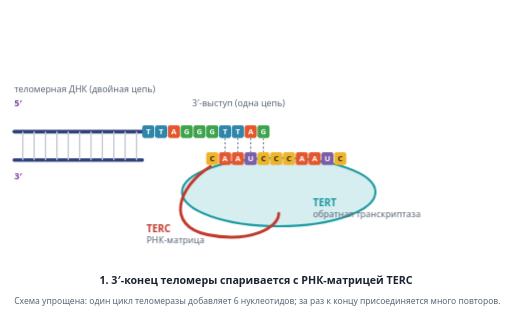
t = 0.00 s
t = 1.95 s: frame unchanged from t = 0.00 s, image omitted
t = 2.88 s: frame unchanged from t = 0.00 s, image omitted
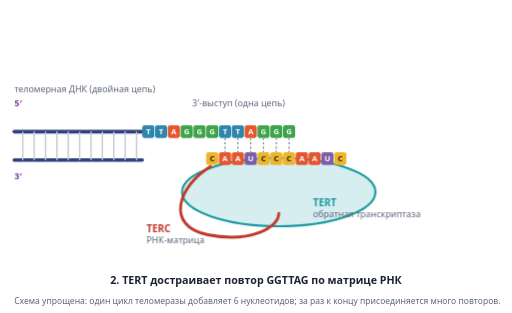
t = 4.96 s
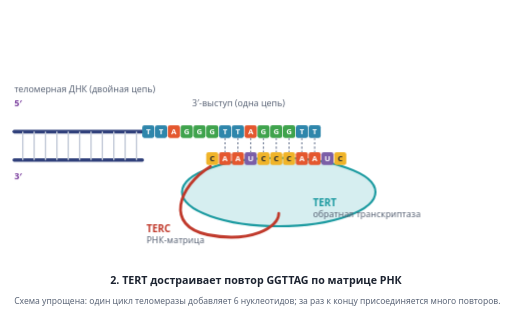
t = 6.72 s
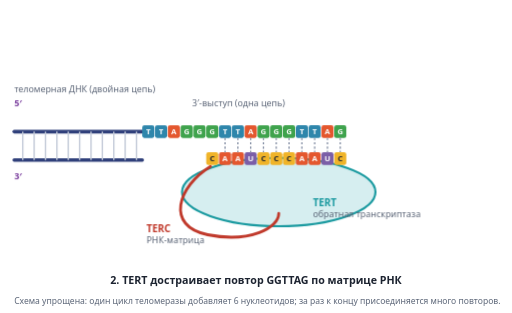
t = 8.38 s

The animated SVG that drew these frames (rendered in a browser with its animation timeline set to each time). Animation: 56 CSS @keyframes rules; frames cover the first 8.38 s, repeats indefinitely.

<svg class="tel-svg" xmlns="http://www.w3.org/2000/svg" viewBox="0 0 720 440" role="img" aria-labelledby="tel-t tel-d">
  <title id="tel-t">Анимация: как теломераза удлиняет теломеру</title>
  <desc id="tel-d">Одноцепочечный 3'-выступ теломеры спаривается с РНК-матрицей TERC теломеразы. Обратная транскриптаза TERT достраивает шесть нуклеотидов GGTTAG, то есть один повтор. Затем комплекс сдвигается к новому 3'-концу (транслокация), и цикл повторяется. В конце комплементарную C-цепь достраивают праймаза Pol альфа и ДНК-полимераза дельта.</desc>
  <style>
    .tel-svg text { font-family: system-ui, "Segoe UI", Roboto, Arial, sans-serif; fill: #1c2330; font-size: 12.5px; }
    .tel-svg .tel-b { font-weight: 700; }
    .tel-svg .tel-m { fill: #5b6577; }
    .tel-svg .tel-old { stroke: #2f3f7a; stroke-width: 5; fill: none; stroke-linecap: round; }
    .tel-svg .tel-rung { stroke: #c3cad8; stroke-width: 2; }
    .tel-svg .tel-cell text { font-size: 11px; font-weight: 700; text-anchor: middle; fill: #fff; }
    .tel-svg .tel-A rect { fill: #e4572e; } .tel-svg .tel-T rect { fill: #2e86ab; } .tel-svg .tel-G rect { fill: #3fa34d; }
    .tel-svg .tel-C rect { fill: #f0b429; } .tel-svg .tel-C text { fill: #1c2330; } .tel-svg .tel-U rect { fill: #7b5ea7; }
    .tel-svg .tel-pair { stroke: #8a94a8; stroke-width: 2; stroke-dasharray: 3 3; }
    .tel-svg .tel-tert { fill: #d6eef0; stroke: #1a9aa0; stroke-width: 3; }
    .tel-svg .tel-terc { fill: none; stroke: #c0392b; stroke-width: 4; stroke-linecap: round; }
    .tel-svg .tel-prim { fill: #7b5ea7; stroke: #fff; stroke-width: 2; }
    .tel-svg .tel-cap { font-size: 15px; font-weight: 700; text-anchor: middle; }
    .tel-svg .tel-scene { animation: tel-scene 20s linear infinite; }
    .tel-svg .tel-grp { animation: tel-grp 20s ease-in-out infinite; }
    .tel-svg .tel-d0 { animation: tel-d0 20s linear infinite; }
    .tel-svg .tel-prim { animation: tel-prim 20s linear infinite; }
    @keyframes tel-scene { 0% { opacity: 1; } 96% { opacity: 1; } 99% { opacity: 0; } 99.9% { opacity: 0; } 100% { opacity: 1; } }
    @keyframes tel-grp { 0%, 46% { transform: translateX(0); opacity: 1; } 52% { transform: translateX(108px); opacity: 1; } 80% { transform: translateX(108px); opacity: 1; } 84%, 99.9% { transform: translateX(108px); opacity: 0; } 100% { transform: translateX(0); opacity: 1; } }
    @keyframes tel-d0 { 0%, 44% { opacity: 1; } 45.5%, 52% { opacity: 0; } 53.5%, 100% { opacity: 1; } }
    @keyframes tel-prim { 0%, 84% { opacity: 0; } 86%, 100% { opacity: 1; } }
    .tel-svg .tel-nl0 { animation: tel-nl0 20s linear infinite; }
    @keyframes tel-nl0 { 0%, 19.9% { opacity: 0; transform: translateY(-10px); } 20.8%, 100% { opacity: 1; transform: translateY(0); } }
    .tel-svg .tel-nd0 { animation: tel-nd0 20s linear infinite; }
    @keyframes tel-nd0 { 0%, 19.9% { opacity: 0; } 20.8%, 44% { opacity: 1; } 45.5%, 100% { opacity: 0; } }
    .tel-svg .tel-nl1 { animation: tel-nl1 20s linear infinite; }
    @keyframes tel-nl1 { 0%, 23.9% { opacity: 0; transform: translateY(-10px); } 24.8%, 100% { opacity: 1; transform: translateY(0); } }
    .tel-svg .tel-nd1 { animation: tel-nd1 20s linear infinite; }
    @keyframes tel-nd1 { 0%, 23.9% { opacity: 0; } 24.8%, 44% { opacity: 1; } 45.5%, 100% { opacity: 0; } }
    .tel-svg .tel-nl2 { animation: tel-nl2 20s linear infinite; }
    @keyframes tel-nl2 { 0%, 27.9% { opacity: 0; transform: translateY(-10px); } 28.8%, 100% { opacity: 1; transform: translateY(0); } }
    .tel-svg .tel-nd2 { animation: tel-nd2 20s linear infinite; }
    @keyframes tel-nd2 { 0%, 27.9% { opacity: 0; } 28.8%, 44% { opacity: 1; } 45.5%, 100% { opacity: 0; } }
    .tel-svg .tel-nl3 { animation: tel-nl3 20s linear infinite; }
    @keyframes tel-nl3 { 0%, 31.9% { opacity: 0; transform: translateY(-10px); } 32.8%, 100% { opacity: 1; transform: translateY(0); } }
    .tel-svg .tel-nd3 { animation: tel-nd3 20s linear infinite; }
    @keyframes tel-nd3 { 0%, 31.9% { opacity: 0; } 32.8%, 44% { opacity: 1; } 45.5%, 100% { opacity: 0; } }
    .tel-svg .tel-nl4 { animation: tel-nl4 20s linear infinite; }
    @keyframes tel-nl4 { 0%, 35.9% { opacity: 0; transform: translateY(-10px); } 36.8%, 100% { opacity: 1; transform: translateY(0); } }
    .tel-svg .tel-nd4 { animation: tel-nd4 20s linear infinite; }
    @keyframes tel-nd4 { 0%, 35.9% { opacity: 0; } 36.8%, 44% { opacity: 1; } 45.5%, 100% { opacity: 0; } }
    .tel-svg .tel-nl5 { animation: tel-nl5 20s linear infinite; }
    @keyframes tel-nl5 { 0%, 39.9% { opacity: 0; transform: translateY(-10px); } 40.8%, 100% { opacity: 1; transform: translateY(0); } }
    .tel-svg .tel-nd5 { animation: tel-nd5 20s linear infinite; }
    @keyframes tel-nd5 { 0%, 39.9% { opacity: 0; } 40.8%, 44% { opacity: 1; } 45.5%, 100% { opacity: 0; } }
    .tel-svg .tel-nl6 { animation: tel-nl6 20s linear infinite; }
    @keyframes tel-nl6 { 0%, 57.9% { opacity: 0; transform: translateY(-10px); } 58.8%, 100% { opacity: 1; transform: translateY(0); } }
    .tel-svg .tel-nd6 { animation: tel-nd6 20s linear infinite; }
    @keyframes tel-nd6 { 0%, 57.9% { opacity: 0; } 58.8%, 80% { opacity: 1; } 81.5%, 100% { opacity: 0; } }
    .tel-svg .tel-nl7 { animation: tel-nl7 20s linear infinite; }
    @keyframes tel-nl7 { 0%, 61.9% { opacity: 0; transform: translateY(-10px); } 62.8%, 100% { opacity: 1; transform: translateY(0); } }
    .tel-svg .tel-nd7 { animation: tel-nd7 20s linear infinite; }
    @keyframes tel-nd7 { 0%, 61.9% { opacity: 0; } 62.8%, 80% { opacity: 1; } 81.5%, 100% { opacity: 0; } }
    .tel-svg .tel-nl8 { animation: tel-nl8 20s linear infinite; }
    @keyframes tel-nl8 { 0%, 65.9% { opacity: 0; transform: translateY(-10px); } 66.8%, 100% { opacity: 1; transform: translateY(0); } }
    .tel-svg .tel-nd8 { animation: tel-nd8 20s linear infinite; }
    @keyframes tel-nd8 { 0%, 65.9% { opacity: 0; } 66.8%, 80% { opacity: 1; } 81.5%, 100% { opacity: 0; } }
    .tel-svg .tel-nl9 { animation: tel-nl9 20s linear infinite; }
    @keyframes tel-nl9 { 0%, 69.9% { opacity: 0; transform: translateY(-10px); } 70.8%, 100% { opacity: 1; transform: translateY(0); } }
    .tel-svg .tel-nd9 { animation: tel-nd9 20s linear infinite; }
    @keyframes tel-nd9 { 0%, 69.9% { opacity: 0; } 70.8%, 80% { opacity: 1; } 81.5%, 100% { opacity: 0; } }
    .tel-svg .tel-nl10 { animation: tel-nl10 20s linear infinite; }
    @keyframes tel-nl10 { 0%, 73.9% { opacity: 0; transform: translateY(-10px); } 74.8%, 100% { opacity: 1; transform: translateY(0); } }
    .tel-svg .tel-nd10 { animation: tel-nd10 20s linear infinite; }
    @keyframes tel-nd10 { 0%, 73.9% { opacity: 0; } 74.8%, 80% { opacity: 1; } 81.5%, 100% { opacity: 0; } }
    .tel-svg .tel-nl11 { animation: tel-nl11 20s linear infinite; }
    @keyframes tel-nl11 { 0%, 77.9% { opacity: 0; transform: translateY(-10px); } 78.8%, 100% { opacity: 1; transform: translateY(0); } }
    .tel-svg .tel-nd11 { animation: tel-nd11 20s linear infinite; }
    @keyframes tel-nd11 { 0%, 77.9% { opacity: 0; } 78.8%, 80% { opacity: 1; } 81.5%, 100% { opacity: 0; } }
    .tel-svg .tel-cl0 { animation: tel-cl0 20s linear infinite; }
    @keyframes tel-cl0 { 0%, 92.9% { opacity: 0; } 93.7%, 100% { opacity: 1; } }
    .tel-svg .tel-cl1 { animation: tel-cl1 20s linear infinite; }
    @keyframes tel-cl1 { 0%, 92.5% { opacity: 0; } 93.3%, 100% { opacity: 1; } }
    .tel-svg .tel-cl2 { animation: tel-cl2 20s linear infinite; }
    @keyframes tel-cl2 { 0%, 92.1% { opacity: 0; } 92.9%, 100% { opacity: 1; } }
    .tel-svg .tel-cl3 { animation: tel-cl3 20s linear infinite; }
    @keyframes tel-cl3 { 0%, 91.8% { opacity: 0; } 92.6%, 100% { opacity: 1; } }
    .tel-svg .tel-cl4 { animation: tel-cl4 20s linear infinite; }
    @keyframes tel-cl4 { 0%, 91.4% { opacity: 0; } 92.2%, 100% { opacity: 1; } }
    .tel-svg .tel-cl5 { animation: tel-cl5 20s linear infinite; }
    @keyframes tel-cl5 { 0%, 91% { opacity: 0; } 91.8%, 100% { opacity: 1; } }
    .tel-svg .tel-cl6 { animation: tel-cl6 20s linear infinite; }
    @keyframes tel-cl6 { 0%, 90.6% { opacity: 0; } 91.4%, 100% { opacity: 1; } }
    .tel-svg .tel-cl7 { animation: tel-cl7 20s linear infinite; }
    @keyframes tel-cl7 { 0%, 90.2% { opacity: 0; } 91%, 100% { opacity: 1; } }
    .tel-svg .tel-cl8 { animation: tel-cl8 20s linear infinite; }
    @keyframes tel-cl8 { 0%, 89.9% { opacity: 0; } 90.7%, 100% { opacity: 1; } }
    .tel-svg .tel-cl9 { animation: tel-cl9 20s linear infinite; }
    @keyframes tel-cl9 { 0%, 89.5% { opacity: 0; } 90.3%, 100% { opacity: 1; } }
    .tel-svg .tel-cl10 { animation: tel-cl10 20s linear infinite; }
    @keyframes tel-cl10 { 0%, 89.1% { opacity: 0; } 89.9%, 100% { opacity: 1; } }
    .tel-svg .tel-cl11 { animation: tel-cl11 20s linear infinite; }
    @keyframes tel-cl11 { 0%, 88.7% { opacity: 0; } 89.5%, 100% { opacity: 1; } }
    .tel-svg .tel-cl12 { animation: tel-cl12 20s linear infinite; }
    @keyframes tel-cl12 { 0%, 88.3% { opacity: 0; } 89.1%, 100% { opacity: 1; } }
    .tel-svg .tel-cl13 { animation: tel-cl13 20s linear infinite; }
    @keyframes tel-cl13 { 0%, 87.9% { opacity: 0; } 88.7%, 100% { opacity: 1; } }
    .tel-svg .tel-cl14 { animation: tel-cl14 20s linear infinite; }
    @keyframes tel-cl14 { 0%, 87.6% { opacity: 0; } 88.4%, 100% { opacity: 1; } }
    .tel-svg .tel-cl15 { animation: tel-cl15 20s linear infinite; }
    @keyframes tel-cl15 { 0%, 87.2% { opacity: 0; } 88%, 100% { opacity: 1; } }
    .tel-svg .tel-cl16 { animation: tel-cl16 20s linear infinite; }
    @keyframes tel-cl16 { 0%, 86.8% { opacity: 0; } 87.6%, 100% { opacity: 1; } }
    .tel-svg .tel-cl17 { animation: tel-cl17 20s linear infinite; }
    @keyframes tel-cl17 { 0%, 86.4% { opacity: 0; } 87.2%, 100% { opacity: 1; } }
    .tel-svg .tel-cl18 { animation: tel-cl18 20s linear infinite; }
    @keyframes tel-cl18 { 0%, 86% { opacity: 0; } 86.8%, 100% { opacity: 1; } }
    .tel-svg .tel-cl19 { animation: tel-cl19 20s linear infinite; }
    @keyframes tel-cl19 { 0%, 85.7% { opacity: 0; } 86.5%, 100% { opacity: 1; } }
    .tel-svg .tel-cl20 { animation: tel-cl20 20s linear infinite; }
    @keyframes tel-cl20 { 0%, 85.3% { opacity: 0; } 86.1%, 100% { opacity: 1; } }
    .tel-svg .tel-cl21 { animation: tel-cl21 20s linear infinite; }
    @keyframes tel-cl21 { 0%, 84.9% { opacity: 0; } 85.7%, 100% { opacity: 1; } }
    .tel-svg .tel-c1 { animation: tel-c1 20s linear infinite; }
    @keyframes tel-c1 { 0%, -0.1% { opacity: 1; } 0.5%, 19% { opacity: 1; } 20.5%, 100% { opacity: 0; } }
    .tel-svg .tel-c2 { animation: tel-c2 20s linear infinite; }
    @keyframes tel-c2 { 0%, 19.9% { opacity: 0; } 20.5%, 43% { opacity: 1; } 44.5%, 100% { opacity: 0; } }
    .tel-svg .tel-c3 { animation: tel-c3 20s linear infinite; }
    @keyframes tel-c3 { 0%, 43.9% { opacity: 0; } 44.5%, 57% { opacity: 1; } 58.5%, 100% { opacity: 0; } }
    .tel-svg .tel-c4 { animation: tel-c4 20s linear infinite; }
    @keyframes tel-c4 { 0%, 57.9% { opacity: 0; } 58.5%, 80% { opacity: 1; } 81.5%, 100% { opacity: 0; } }
    .tel-svg .tel-c5 { animation: tel-c5 20s linear infinite; }
    @keyframes tel-c5 { 0%, 83.9% { opacity: 0; } 84.5%, 96% { opacity: 1; } 97.5%, 100% { opacity: 0; } }
    .tel-svg .tel-primlab { animation: tel-primlab 20s linear infinite; }
    @keyframes tel-primlab { 0%, 84% { opacity: 0; } 86%, 100% { opacity: 1; } }

    @media (prefers-reduced-motion: reduce) { .tel-svg * { animation-play-state: paused; } }
  </style>
  <rect width="720" height="440" fill="#ffffff"/>

  <g class="tel-scene">
    <!-- теломерная ДНК: дуплекс слева -->
    <line class="tel-old" x1="20" y1="185" x2="200" y2="185"/><line class="tel-old" x1="20" y1="225" x2="200" y2="225"/>
    <line class="tel-rung" x1="32" y1="185" x2="32" y2="225"/>
<line class="tel-rung" x1="48" y1="185" x2="48" y2="225"/>
<line class="tel-rung" x1="64" y1="185" x2="64" y2="225"/>
<line class="tel-rung" x1="80" y1="185" x2="80" y2="225"/>
<line class="tel-rung" x1="96" y1="185" x2="96" y2="225"/>
<line class="tel-rung" x1="112" y1="185" x2="112" y2="225"/>
<line class="tel-rung" x1="128" y1="185" x2="128" y2="225"/>
<line class="tel-rung" x1="144" y1="185" x2="144" y2="225"/>
<line class="tel-rung" x1="160" y1="185" x2="160" y2="225"/>
<line class="tel-rung" x1="176" y1="185" x2="176" y2="225"/>
<line class="tel-rung" x1="192" y1="185" x2="192" y2="225"/>

    <text class="tel-b" x="20" y="150" style="fill:#7b3f9e">5′</text>
    <text class="tel-m" x="20" y="130">теломерная ДНК (двойная цепь)</text>
    <text class="tel-b" x="20" y="252" style="fill:#7b3f9e">3′</text>
    <text class="tel-m" x="270" y="150">3′-выступ (одна цепь)</text>

    <g class="tel-cell tel-T"><rect x="200" y="176" width="17" height="18" rx="3"/><text x="208.5" y="189">T</text></g>
<g class="tel-cell tel-T"><rect x="218" y="176" width="17" height="18" rx="3"/><text x="226.5" y="189">T</text></g>
<g class="tel-cell tel-A"><rect x="236" y="176" width="17" height="18" rx="3"/><text x="244.5" y="189">A</text></g>
<g class="tel-cell tel-G"><rect x="254" y="176" width="17" height="18" rx="3"/><text x="262.5" y="189">G</text></g>
<g class="tel-cell tel-G"><rect x="272" y="176" width="17" height="18" rx="3"/><text x="280.5" y="189">G</text></g>
<g class="tel-cell tel-G"><rect x="290" y="176" width="17" height="18" rx="3"/><text x="298.5" y="189">G</text></g>
<g class="tel-cell tel-T"><rect x="308" y="176" width="17" height="18" rx="3"/><text x="316.5" y="189">T</text></g>
<g class="tel-cell tel-T"><rect x="326" y="176" width="17" height="18" rx="3"/><text x="334.5" y="189">T</text></g>
<g class="tel-cell tel-A"><rect x="344" y="176" width="17" height="18" rx="3"/><text x="352.5" y="189">A</text></g>
<g class="tel-cell tel-G"><rect x="362" y="176" width="17" height="18" rx="3"/><text x="370.5" y="189">G</text></g>

    <g class="tel-cell tel-G tel-nl0"><rect x="380" y="176" width="17" height="18" rx="3"/><text x="388.5" y="189">G</text></g>
<line class="tel-pair tel-nd0" x1="388.5" y1="194" x2="388.5" y2="214"/>
<g class="tel-cell tel-G tel-nl1"><rect x="398" y="176" width="17" height="18" rx="3"/><text x="406.5" y="189">G</text></g>
<line class="tel-pair tel-nd1" x1="406.5" y1="194" x2="406.5" y2="214"/>
<g class="tel-cell tel-T tel-nl2"><rect x="416" y="176" width="17" height="18" rx="3"/><text x="424.5" y="189">T</text></g>
<line class="tel-pair tel-nd2" x1="424.5" y1="194" x2="424.5" y2="214"/>
<g class="tel-cell tel-T tel-nl3"><rect x="434" y="176" width="17" height="18" rx="3"/><text x="442.5" y="189">T</text></g>
<line class="tel-pair tel-nd3" x1="442.5" y1="194" x2="442.5" y2="214"/>
<g class="tel-cell tel-A tel-nl4"><rect x="452" y="176" width="17" height="18" rx="3"/><text x="460.5" y="189">A</text></g>
<line class="tel-pair tel-nd4" x1="460.5" y1="194" x2="460.5" y2="214"/>
<g class="tel-cell tel-G tel-nl5"><rect x="470" y="176" width="17" height="18" rx="3"/><text x="478.5" y="189">G</text></g>
<line class="tel-pair tel-nd5" x1="478.5" y1="194" x2="478.5" y2="214"/>
<g class="tel-cell tel-G tel-nl6"><rect x="488" y="176" width="17" height="18" rx="3"/><text x="496.5" y="189">G</text></g>
<line class="tel-pair tel-nd6" x1="496.5" y1="194" x2="496.5" y2="214"/>
<g class="tel-cell tel-G tel-nl7"><rect x="506" y="176" width="17" height="18" rx="3"/><text x="514.5" y="189">G</text></g>
<line class="tel-pair tel-nd7" x1="514.5" y1="194" x2="514.5" y2="214"/>
<g class="tel-cell tel-T tel-nl8"><rect x="524" y="176" width="17" height="18" rx="3"/><text x="532.5" y="189">T</text></g>
<line class="tel-pair tel-nd8" x1="532.5" y1="194" x2="532.5" y2="214"/>
<g class="tel-cell tel-T tel-nl9"><rect x="542" y="176" width="17" height="18" rx="3"/><text x="550.5" y="189">T</text></g>
<line class="tel-pair tel-nd9" x1="550.5" y1="194" x2="550.5" y2="214"/>
<g class="tel-cell tel-A tel-nl10"><rect x="560" y="176" width="17" height="18" rx="3"/><text x="568.5" y="189">A</text></g>
<line class="tel-pair tel-nd10" x1="568.5" y1="194" x2="568.5" y2="214"/>
<g class="tel-cell tel-G tel-nl11"><rect x="578" y="176" width="17" height="18" rx="3"/><text x="586.5" y="189">G</text></g>
<line class="tel-pair tel-nd11" x1="586.5" y1="194" x2="586.5" y2="214"/>
<g class="tel-cell tel-A tel-cl0"><rect x="200" y="214" width="17" height="18" rx="3"/><text x="208.5" y="227">A</text></g>
<g class="tel-cell tel-A tel-cl1"><rect x="218" y="214" width="17" height="18" rx="3"/><text x="226.5" y="227">A</text></g>
<g class="tel-cell tel-T tel-cl2"><rect x="236" y="214" width="17" height="18" rx="3"/><text x="244.5" y="227">T</text></g>
<g class="tel-cell tel-C tel-cl3"><rect x="254" y="214" width="17" height="18" rx="3"/><text x="262.5" y="227">C</text></g>
<g class="tel-cell tel-C tel-cl4"><rect x="272" y="214" width="17" height="18" rx="3"/><text x="280.5" y="227">C</text></g>
<g class="tel-cell tel-C tel-cl5"><rect x="290" y="214" width="17" height="18" rx="3"/><text x="298.5" y="227">C</text></g>
<g class="tel-cell tel-A tel-cl6"><rect x="308" y="214" width="17" height="18" rx="3"/><text x="316.5" y="227">A</text></g>
<g class="tel-cell tel-A tel-cl7"><rect x="326" y="214" width="17" height="18" rx="3"/><text x="334.5" y="227">A</text></g>
<g class="tel-cell tel-T tel-cl8"><rect x="344" y="214" width="17" height="18" rx="3"/><text x="352.5" y="227">T</text></g>
<g class="tel-cell tel-C tel-cl9"><rect x="362" y="214" width="17" height="18" rx="3"/><text x="370.5" y="227">C</text></g>
<g class="tel-cell tel-C tel-cl10"><rect x="380" y="214" width="17" height="18" rx="3"/><text x="388.5" y="227">C</text></g>
<g class="tel-cell tel-C tel-cl11"><rect x="398" y="214" width="17" height="18" rx="3"/><text x="406.5" y="227">C</text></g>
<g class="tel-cell tel-A tel-cl12"><rect x="416" y="214" width="17" height="18" rx="3"/><text x="424.5" y="227">A</text></g>
<g class="tel-cell tel-A tel-cl13"><rect x="434" y="214" width="17" height="18" rx="3"/><text x="442.5" y="227">A</text></g>
<g class="tel-cell tel-T tel-cl14"><rect x="452" y="214" width="17" height="18" rx="3"/><text x="460.5" y="227">T</text></g>
<g class="tel-cell tel-C tel-cl15"><rect x="470" y="214" width="17" height="18" rx="3"/><text x="478.5" y="227">C</text></g>
<g class="tel-cell tel-C tel-cl16"><rect x="488" y="214" width="17" height="18" rx="3"/><text x="496.5" y="227">C</text></g>
<g class="tel-cell tel-C tel-cl17"><rect x="506" y="214" width="17" height="18" rx="3"/><text x="514.5" y="227">C</text></g>
<g class="tel-cell tel-A tel-cl18"><rect x="524" y="214" width="17" height="18" rx="3"/><text x="532.5" y="227">A</text></g>
<g class="tel-cell tel-A tel-cl19"><rect x="542" y="214" width="17" height="18" rx="3"/><text x="550.5" y="227">A</text></g>
<g class="tel-cell tel-T tel-cl20"><rect x="560" y="214" width="17" height="18" rx="3"/><text x="568.5" y="227">T</text></g>
<g class="tel-cell tel-C tel-cl21"><rect x="578" y="214" width="17" height="18" rx="3"/><text x="586.5" y="227">C</text></g>


    <!-- теломераза -->
    <g class="tel-grp">
      <ellipse class="tel-tert" cx="392" cy="270" rx="136" ry="48"/>
      <path class="tel-terc" d="M296 234 C250 262 232 318 292 330 C352 342 392 320 392 300"/>
      <g class="tel-cell tel-C"><rect x="290" y="214" width="17" height="18" rx="3"/><text x="298.5" y="227">C</text></g>
<g class="tel-cell tel-A"><rect x="308" y="214" width="17" height="18" rx="3"/><text x="316.5" y="227">A</text></g>
<g class="tel-cell tel-A"><rect x="326" y="214" width="17" height="18" rx="3"/><text x="334.5" y="227">A</text></g>
<g class="tel-cell tel-U"><rect x="344" y="214" width="17" height="18" rx="3"/><text x="352.5" y="227">U</text></g>
<g class="tel-cell tel-C"><rect x="362" y="214" width="17" height="18" rx="3"/><text x="370.5" y="227">C</text></g>
<g class="tel-cell tel-C"><rect x="380" y="214" width="17" height="18" rx="3"/><text x="388.5" y="227">C</text></g>
<g class="tel-cell tel-C"><rect x="398" y="214" width="17" height="18" rx="3"/><text x="406.5" y="227">C</text></g>
<g class="tel-cell tel-A"><rect x="416" y="214" width="17" height="18" rx="3"/><text x="424.5" y="227">A</text></g>
<g class="tel-cell tel-A"><rect x="434" y="214" width="17" height="18" rx="3"/><text x="442.5" y="227">A</text></g>
<g class="tel-cell tel-U"><rect x="452" y="214" width="17" height="18" rx="3"/><text x="460.5" y="227">U</text></g>
<g class="tel-cell tel-C"><rect x="470" y="214" width="17" height="18" rx="3"/><text x="478.5" y="227">C</text></g>

      <text class="tel-b" x="440" y="290" style="fill:#1a9aa0;font-size:14px">TERT</text>
      <text class="tel-m" x="440" y="306">обратная транскриптаза</text>
      <text class="tel-b" x="206" y="326" style="fill:#c0392b;font-size:14px">TERC</text>
      <text class="tel-m" x="206" y="342">РНК-матрица</text>
      <g class="tel-d0"><line class="tel-pair" x1="316.5" y1="194" x2="316.5" y2="214"/>
<line class="tel-pair" x1="334.5" y1="194" x2="334.5" y2="214"/>
<line class="tel-pair" x1="352.5" y1="194" x2="352.5" y2="214"/>
<line class="tel-pair" x1="370.5" y1="194" x2="370.5" y2="214"/>
</g>
    </g>

    <circle class="tel-prim" cx="600" cy="262" r="12"/>
    <text class="tel-b tel-primlab" x="600" y="292" text-anchor="middle" style="fill:#7b5ea7;opacity:0">Pol α–примаза</text>
  </g>

  <text class="tel-cap tel-c1" x="360" y="400">1. 3′-конец теломеры спаривается с РНК-матрицей TERC</text>
  <text class="tel-cap tel-c2" x="360" y="400">2. TERT достраивает повтор GGTTAG по матрице РНК</text>
  <text class="tel-cap tel-c3" x="360" y="400">3. Транслокация: комплекс сдвигается к новому 3′-концу</text>
  <text class="tel-cap tel-c4" x="360" y="400">4. Цикл повторяется: следующий повтор</text>
  <text class="tel-cap tel-c5" x="360" y="400">5. Комплементарную C-цепь достраивают Pol α–примаза и Pol δ</text>
  <text class="tel-m" x="20" y="428" style="font-size:12px">Схема упрощена: один цикл теломеразы добавляет 6 нуклеотидов; за раз к концу присоединяется много повторов.</text>
</svg>
